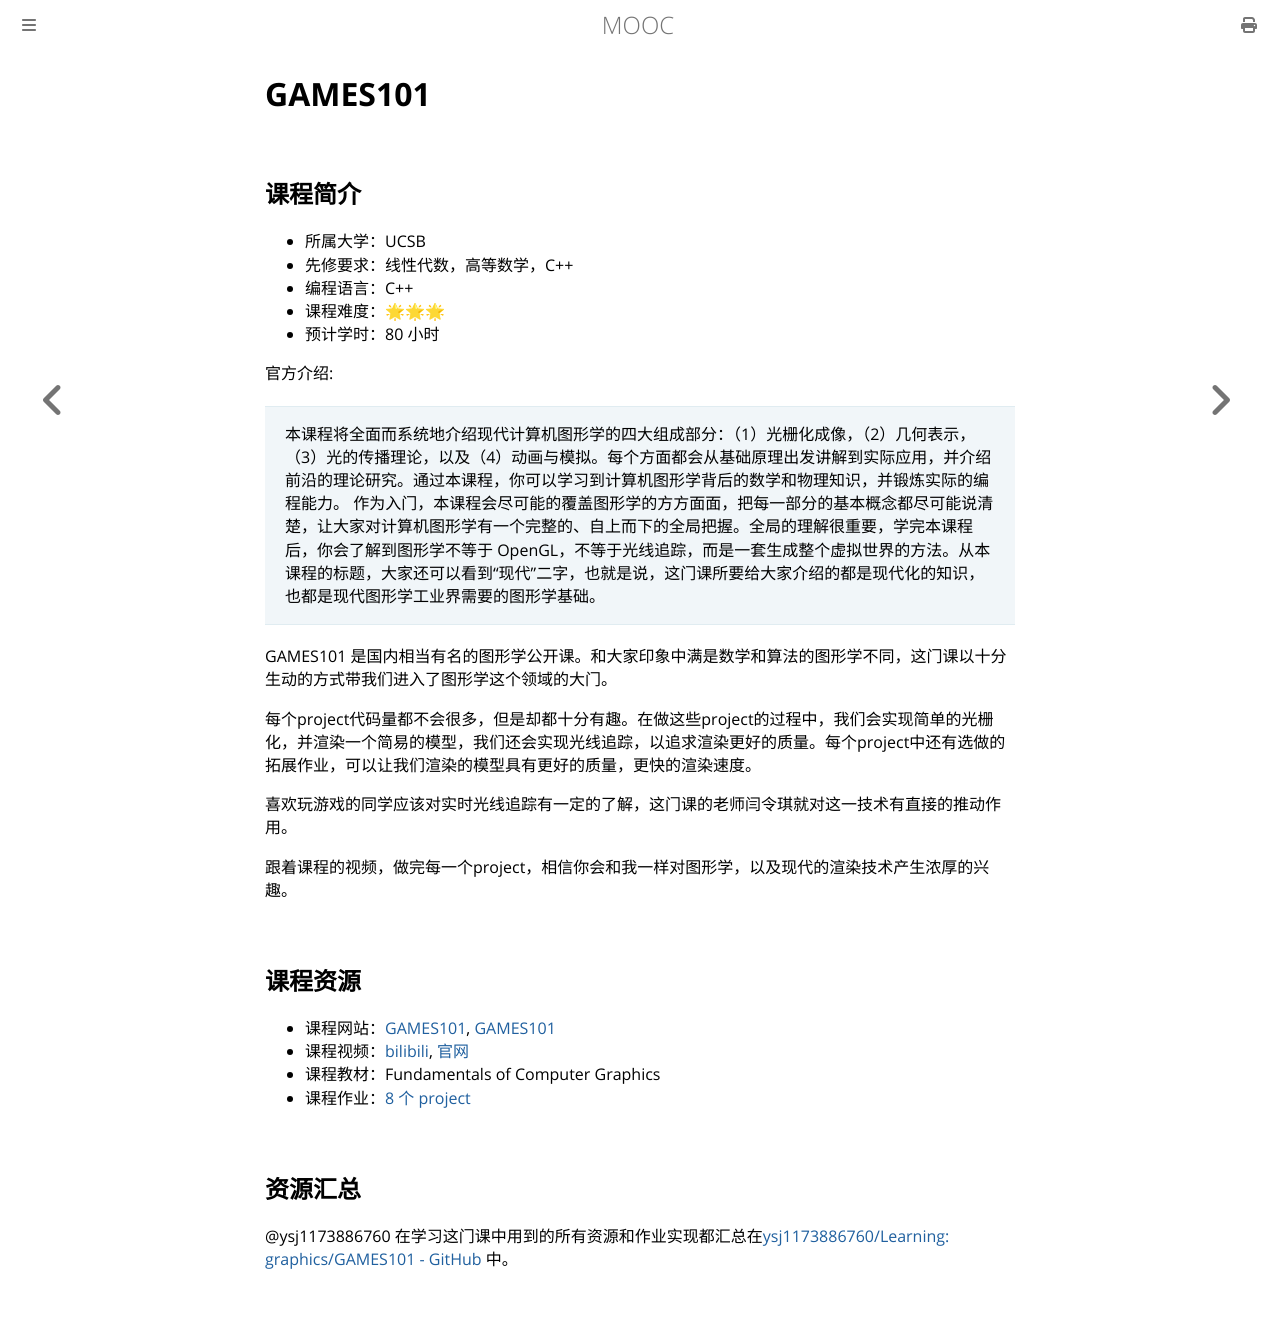

repository: Hanguangwu/MOOC · page: docs/计算机图形学/GAMES101.html · generator: mdbook

# GAMES101

## 课程简介

- 所属大学：UCSB
- 先修要求：线性代数，高等数学，C++
- 编程语言：C++
- 课程难度：🌟🌟🌟
- 预计学时：80 小时

官方介绍:

> 本课程将全面而系统地介绍现代计算机图形学的四大组成部分：（1）光栅化成像，（2）几何表示，（3）光的传播理论，以及（4）动画与模拟。每个方面都会从基础原理出发讲解到实际应用，并介绍前沿的理论研究。通过本课程，你可以学习到计算机图形学背后的数学和物理知识，并锻炼实际的编程能力。
> 作为入门，本课程会尽可能的覆盖图形学的方方面面，把每一部分的基本概念都尽可能说清楚，让大家对计算机图形学有一个完整的、自上而下的全局把握。全局的理解很重要，学完本课程后，你会了解到图形学不等于 OpenGL，不等于光线追踪，而是一套生成整个虚拟世界的方法。从本课程的标题，大家还可以看到“现代”二字，也就是说，这门课所要给大家介绍的都是现代化的知识，也都是现代图形学工业界需要的图形学基础。

GAMES101 是国内相当有名的图形学公开课。和大家印象中满是数学和算法的图形学不同，这门课以十分生动的方式带我们进入了图形学这个领域的大门。

每个project代码量都不会很多，但是却都十分有趣。在做这些project的过程中，我们会实现简单的光栅化，并渲染一个简易的模型，我们还会实现光线追踪，以追求渲染更好的质量。每个project中还有选做的拓展作业，可以让我们渲染的模型具有更好的质量，更快的渲染速度。

喜欢玩游戏的同学应该对实时光线追踪有一定的了解，这门课的老师闫令琪就对这一技术有直接的推动作用。

跟着课程的视频，做完每一个project，相信你会和我一样对图形学，以及现代的渲染技术产生浓厚的兴趣。

## 课程资源

- 课程网站：[GAMES101](http://games-cn.org/intro-graphics/), [GAMES101](https://sites.cs.ucsb.edu/~lingqi/teaching/games101.html)
- 课程视频：[bilibili](https://www.bilibili.com/video/BV1X7411F744?p=1), [官网](http://games-cn.org/graphics-intro-ppt-video/)
- 课程教材：Fundamentals of Computer Graphics
- 课程作业：[8 个 project](http://games-cn.org/forums/topic/allhw/)

## 资源汇总

@ysj1173886760 在学习这门课中用到的所有资源和作业实现都汇总在[ysj1173886760/Learning: graphics/GAMES101 - GitHub](https://github.com/ysj1173886760/Learning/tree/master/graphics/GAMES101) 中。
